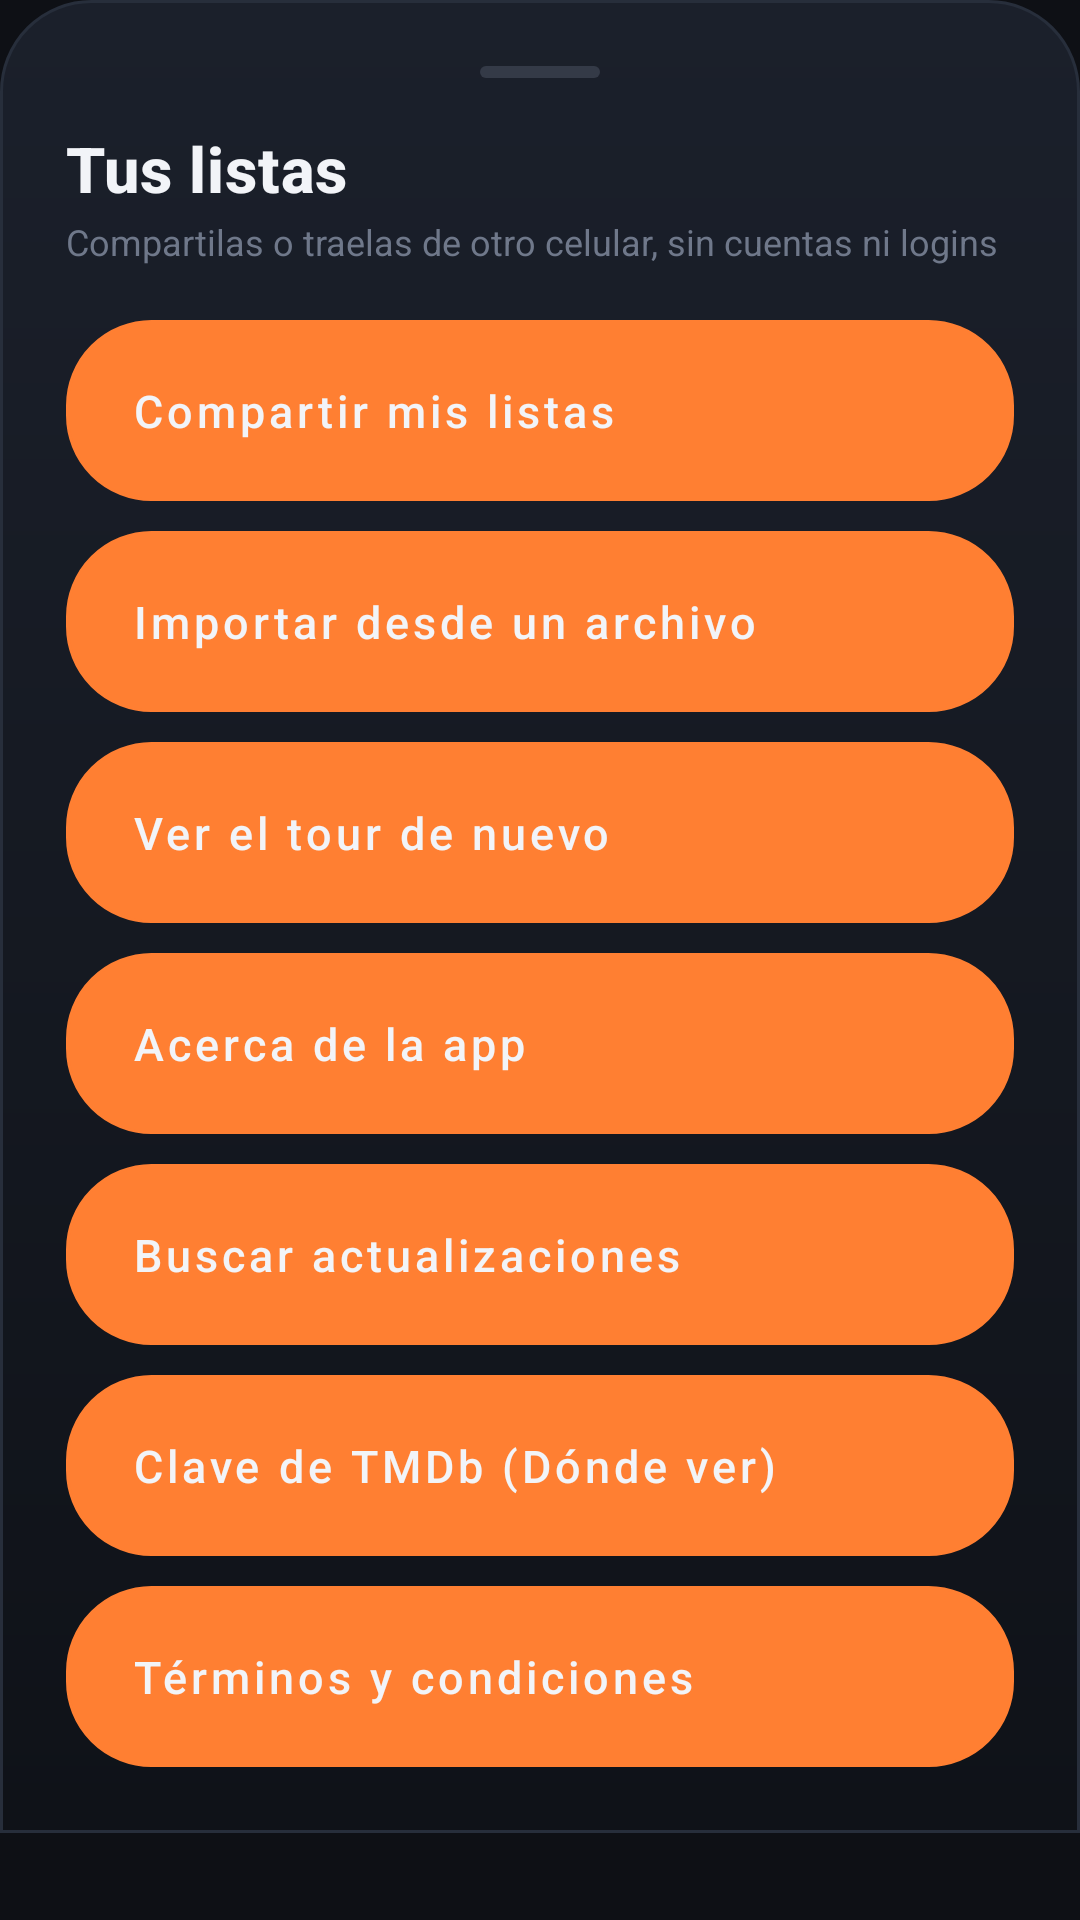

Layout XML and referenced resources for this Android screen:
<!-- AndroidManifest.xml: application theme Theme.DondeMierdaIba -->
<!-- res/layout/dialog_backup_menu.xml -->
<?xml version="1.0" encoding="utf-8"?>
<ScrollView xmlns:android="http://schemas.android.com/apk/res/android"
    android:layout_width="match_parent"
    android:layout_height="wrap_content"
    android:overScrollMode="ifContentScrolls">

<LinearLayout
    android:layout_width="match_parent"
    android:layout_height="wrap_content"
    android:background="@drawable/bg_glass_sheet"
    android:orientation="vertical"
    android:padding="22dp">

    <View
        android:layout_width="40dp"
        android:layout_height="4dp"
        android:layout_gravity="center_horizontal"
        android:background="@drawable/bg_handle" />

    <TextView
        android:layout_width="wrap_content"
        android:layout_height="wrap_content"
        android:layout_marginTop="16dp"
        android:text="@string/backup_menu_title"
        android:textAppearance="@style/TextAppearance.DMI.Title" />

    <TextView
        android:layout_width="wrap_content"
        android:layout_height="wrap_content"
        android:layout_marginTop="2dp"
        android:text="@string/backup_menu_subtitle"
        android:textColor="@color/text_muted"
        android:textSize="12sp" />

    <Button
        android:id="@+id/btnExport"
        style="@style/Widget.DMI.AppleButton.Ghost"
        android:layout_width="match_parent"
        android:layout_height="wrap_content"
        android:layout_marginTop="18dp"
        android:drawableStart="@drawable/ic_share"
        android:drawablePadding="10dp"
        android:gravity="center_vertical|start"
        android:text="@string/backup_export_action" />

    <Button
        android:id="@+id/btnImport"
        style="@style/Widget.DMI.AppleButton.Ghost"
        android:layout_width="match_parent"
        android:layout_height="wrap_content"
        android:layout_marginTop="10dp"
        android:drawableStart="@drawable/ic_import"
        android:drawablePadding="10dp"
        android:gravity="center_vertical|start"
        android:text="@string/backup_import_action" />

    <Button
        android:id="@+id/btnReplayTutorial"
        style="@style/Widget.DMI.AppleButton.Ghost"
        android:layout_width="match_parent"
        android:layout_height="wrap_content"
        android:layout_marginTop="10dp"
        android:drawableStart="@drawable/ic_help"
        android:drawablePadding="10dp"
        android:gravity="center_vertical|start"
        android:text="@string/tutorial_replay" />

    <Button
        android:id="@+id/btnAboutApp"
        style="@style/Widget.DMI.AppleButton.Ghost"
        android:layout_width="match_parent"
        android:layout_height="wrap_content"
        android:layout_marginTop="10dp"
        android:drawableStart="@drawable/ic_info"
        android:drawablePadding="10dp"
        android:gravity="center_vertical|start"
        android:text="@string/about_menu_action" />

    <Button
        android:id="@+id/btnUpdateApp"
        style="@style/Widget.DMI.AppleButton.Ghost"
        android:layout_width="match_parent"
        android:layout_height="wrap_content"
        android:layout_marginTop="10dp"
        android:drawableStart="@drawable/ic_down"
        android:drawablePadding="10dp"
        android:gravity="center_vertical|start"
        android:text="@string/update_menu_action" />

    <Button
        android:id="@+id/btnTmdbKey"
        style="@style/Widget.DMI.AppleButton.Ghost"
        android:layout_width="match_parent"
        android:layout_height="wrap_content"
        android:layout_marginTop="10dp"
        android:drawableStart="@drawable/ic_where_to_watch"
        android:drawablePadding="10dp"
        android:gravity="center_vertical|start"
        android:text="@string/tmdb_key_menu_action" />

    <Button
        android:id="@+id/btnTerms"
        style="@style/Widget.DMI.AppleButton.Ghost"
        android:layout_width="match_parent"
        android:layout_height="wrap_content"
        android:layout_marginTop="10dp"
        android:drawableStart="@drawable/ic_info"
        android:drawablePadding="10dp"
        android:gravity="center_vertical|start"
        android:text="@string/terms_menu_action" />

</LinearLayout>

</ScrollView>
<!-- resources referenced by this layout -->
<resources>
  <color name="text_muted">#6F788A</color>
  <!-- drawable bg_glass_sheet (drawable) -->
  <?xml version="1.0" encoding="utf-8"?>
  <shape xmlns:android="http://schemas.android.com/apk/res/android" android:shape="rectangle">
      <gradient android:type="linear" android:angle="270" android:startColor="#1B202B" android:endColor="#0F1218" />
      <corners android:topLeftRadius="30dp" android:topRightRadius="30dp" android:bottomLeftRadius="0dp" android:bottomRightRadius="0dp" />
      <stroke android:width="1dp" android:color="@color/border_soft" />
  </shape>
  <!-- drawable bg_handle (drawable) -->
  <?xml version="1.0" encoding="utf-8"?>
  <shape xmlns:android="http://schemas.android.com/apk/res/android" android:shape="rectangle">
      <solid android:color="#4D6F788A" />
      <corners android:radius="2dp" />
  </shape>
  <!-- drawable ic_import (drawable) -->
  <?xml version="1.0" encoding="utf-8"?>
  <vector xmlns:android="http://schemas.android.com/apk/res/android"
      android:width="24dp" android:height="24dp" android:viewportWidth="24" android:viewportHeight="24">
      <path android:fillColor="#FFFFFF" android:pathData="M19,9h-4V3H9v6H5l7,7 7,-7zM5,18v2h14v-2H5z"/>
  </vector>
  <string name="about_menu_action">Acerca de la app</string>
  <string name="backup_export_action">Compartir mis listas</string>
  <string name="backup_import_action">Importar desde un archivo</string>
  <string name="backup_menu_subtitle">Compartilas o traelas de otro celular, sin cuentas ni logins</string>
  <string name="backup_menu_title">Tus listas</string>
  <string name="terms_menu_action">Términos y condiciones</string>
  <string name="tmdb_key_menu_action">Clave de TMDb (Dónde ver)</string>
  <string name="tutorial_replay">Ver el tour de nuevo</string>
  <string name="update_menu_action">Buscar actualizaciones</string>
  <style name="TextAppearance.DMI.Title" parent="TextAppearance.MaterialComponents.Headline6">
          <item name="android:textColor">@color/text_primary</item>
          <item name="android:fontFamily">serif</item>
          <item name="android:textStyle">bold</item>
          <item name="android:textSize">21sp</item>
      </style>
  <style name="Widget.DMI.AppleButton.Ghost">
          <item name="android:background">@drawable/bg_button_apple_ghost</item>
          <item name="android:textColor">@color/text_primary</item>
      </style>
  <color name="border_soft">#272E3B</color>
  <color name="text_primary">#F2F4F8</color>
  <!-- drawable bg_button_apple_ghost (drawable) -->
  <?xml version="1.0" encoding="utf-8"?>
  <selector xmlns:android="http://schemas.android.com/apk/res/android">
      <item android:state_pressed="true" android:drawable="@drawable/bg_button_ghost_pressed" />
      <item android:drawable="@drawable/bg_button_ghost_normal" />
  </selector>
  <color name="accent_violet">#FF7F32</color>
  <color name="bg_top">#0E1015</color>
  <color name="accent_cyan">#FFC247</color>
  <color name="text_secondary">#A9B1C1</color>
  <!-- drawable bg_button_ghost_pressed (drawable) -->
  <?xml version="1.0" encoding="utf-8"?>
  <shape xmlns:android="http://schemas.android.com/apk/res/android" android:shape="rectangle">
      <solid android:color="@color/neu_base_pressed" />
      <corners android:radius="28dp" />
      <stroke android:width="1dp" android:color="@color/border_soft" />
  </shape>
  <!-- drawable bg_button_ghost_normal (drawable) -->
  <?xml version="1.0" encoding="utf-8"?>
  <shape xmlns:android="http://schemas.android.com/apk/res/android" android:shape="rectangle">
      <solid android:color="@color/surface_hi" />
      <corners android:radius="28dp" />
      <stroke android:width="1dp" android:color="@color/border_soft" />
  </shape>
  <color name="neu_base_pressed">#0E1117</color>
  <color name="surface_hi">#1B202B</color>
</resources>
